Labelled photos from "Date_Fruit_dataset", an image-classification folder in Talal1421/CSC462_DateFruit_Project. The possible labels are: Ajwa date, Galaxy date, Mejdool date, Meneifi date, Nabtat Ali date, Rutab date, Shaishe date, Sokari date, Sugaey date.

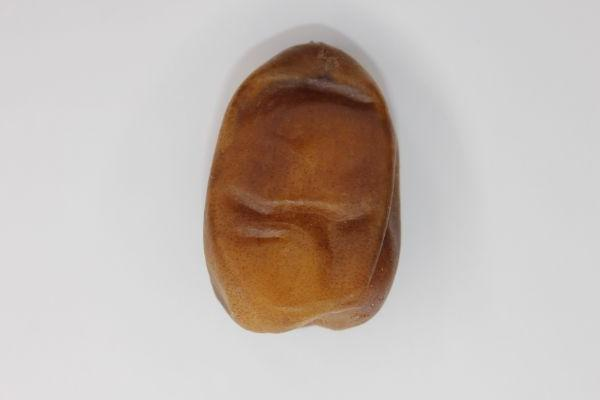
Label: Nabtat Ali date

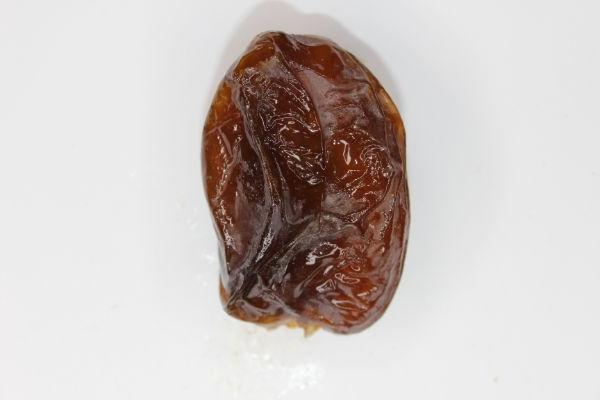
Label: Mejdool date

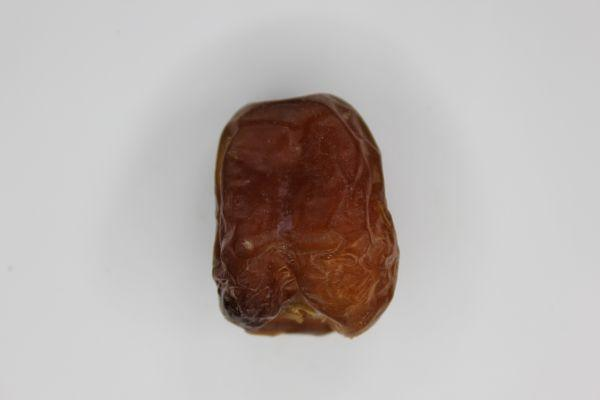
Label: Galaxy date

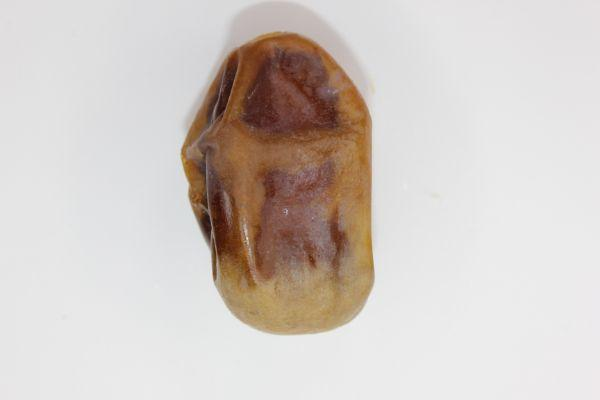
Label: Shaishe date

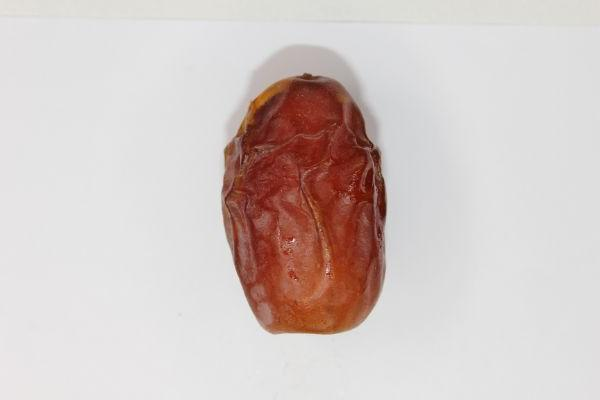
Label: Meneifi date

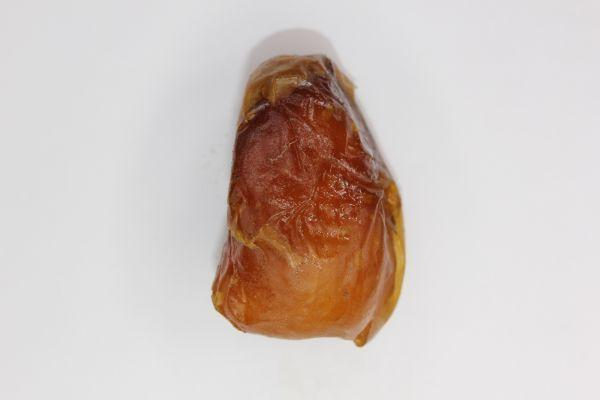
Label: Sugaey date
